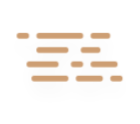
t = 0.00 s
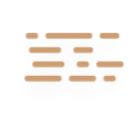
t = 2.11 s
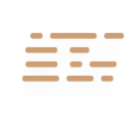
t = 3.16 s
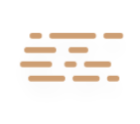
t = 5.00 s
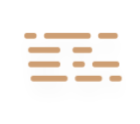
t = 6.25 s
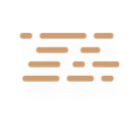
t = 8.75 s

The animated SVG that drew these frames (rendered in a browser with its animation timeline set to each time). Animation: 4 CSS @keyframes rules; frames cover the first 8.75 s, repeats indefinitely.

<?xml version="1.0" encoding="UTF-8" standalone="no"?>
<!-- (c) ammap.com | SVG weather icons -->

<svg
   width="140"
   height="124"
   version="1.1"
   id="svg2783"
   sodipodi:docname="haze.svg"
   inkscape:version="1.2.2 (732a01da63, 2022-12-09)"
   xmlns:inkscape="http://www.inkscape.org/namespaces/inkscape"
   xmlns:sodipodi="http://sodipodi.sourceforge.net/DTD/sodipodi-0.dtd"
   xmlns="http://www.w3.org/2000/svg"
   xmlns:svg="http://www.w3.org/2000/svg">
  <sodipodi:namedview
     id="namedview2785"
     pagecolor="#ffffff"
     bordercolor="#000000"
     borderopacity="0.25"
     inkscape:showpageshadow="2"
     inkscape:pageopacity="0.0"
     inkscape:pagecheckerboard="0"
     inkscape:deskcolor="#d1d1d1"
     showgrid="false"
     inkscape:zoom="3.0825436"
     inkscape:cx="110.46072"
     inkscape:cy="70.720816"
     inkscape:window-width="1920"
     inkscape:window-height="1017"
     inkscape:window-x="-8"
     inkscape:window-y="-8"
     inkscape:window-maximized="1"
     inkscape:current-layer="svg2783" />
  <defs
     id="defs2769">
    <filter
       id="blur"
       x="-0.2"
       y="-0.54666667"
       width="1.4"
       height="2.36">
      <feGaussianBlur
         in="SourceAlpha"
         stdDeviation="3"
         id="feGaussianBlur2752" />
      <feOffset
         dx="0"
         dy="4"
         result="offsetblur"
         id="feOffset2754" />
      <feComponentTransfer
         id="feComponentTransfer2758">
        <feFuncA
           slope="0.05"
           type="linear"
           id="feFuncA2756" />
      </feComponentTransfer>
      <feMerge
         id="feMerge2764">
        <feMergeNode
           id="feMergeNode2760" />
        <feMergeNode
           in="SourceGraphic"
           id="feMergeNode2762" />
      </feMerge>
    </filter>
    <style
       type="text/css"
       id="style2767"><![CDATA[
      /*
** haze
*/
      @keyframes am-weather-haze-1 {
        0% {
          transform: translate(0px, 0px)
        }

        50% {
          transform: translate(7px, 0px)
        }

        100% {
          transform: translate(0px, 0px)
        }
      }

      .am-weather-haze-1 {
        -webkit-animation-name: am-weather-haze-1;
        -moz-animation-name: am-weather-haze-1;
        -ms-animation-name: am-weather-haze-1;
        animation-name: am-weather-haze-1;
        -webkit-animation-duration: 8s;
        -moz-animation-duration: 8s;
        -ms-animation-duration: 8s;
        animation-duration: 8s;
        -webkit-animation-timing-function: linear;
        -moz-animation-timing-function: linear;
        -ms-animation-timing-function: linear;
        animation-timing-function: linear;
        -webkit-animation-iteration-count: infinite;
        -moz-animation-iteration-count: infinite;
        -ms-animation-iteration-count: infinite;
        animation-iteration-count: infinite;
      }

      @keyframes am-weather-haze-2 {
        0% {
          transform: translate(0px, 0px)
        }

        21.05% {
          transform: translate(-6px, 0px)
        }

        78.95% {
          transform: translate(9px, 0px)
        }

        100% {
          transform: translate(0px, 0px)
        }
      }

      .am-weather-haze-2 {
        -webkit-animation-name: am-weather-haze-2;
        -moz-animation-name: am-weather-haze-2;
        -ms-animation-name: am-weather-haze-2;
        animation-name: am-weather-haze-2;
        -webkit-animation-duration: 20s;
        -moz-animation-duration: 20s;
        -ms-animation-duration: 20s;
        animation-duration: 20s;
        -webkit-animation-timing-function: linear;
        -moz-animation-timing-function: linear;
        -ms-animation-timing-function: linear;
        animation-timing-function: linear;
        -webkit-animation-iteration-count: infinite;
        -moz-animation-iteration-count: infinite;
        -ms-animation-iteration-count: infinite;
        animation-iteration-count: infinite;
      }

      @keyframes am-weather-haze-3 {
        0% {
          transform: translate(0px, 0px)
        }

        25% {
          transform: translate(4px, 0px)
        }

        75% {
          transform: translate(-4px, 0px)
        }

        100% {
          transform: translate(0px, 0px)
        }
      }

      .am-weather-haze-3 {
        -webkit-animation-name: am-weather-haze-3;
        -moz-animation-name: am-weather-haze-3;
        -ms-animation-name: am-weather-haze-3;
        animation-name: am-weather-haze-3;
        -webkit-animation-duration: 6s;
        -moz-animation-duration: 6s;
        -ms-animation-duration: 6s;
        animation-duration: 6s;
        -webkit-animation-timing-function: linear;
        -moz-animation-timing-function: linear;
        -ms-animation-timing-function: linear;
        animation-timing-function: linear;
        -webkit-animation-iteration-count: infinite;
        -moz-animation-iteration-count: infinite;
        -ms-animation-iteration-count: infinite;
        animation-iteration-count: infinite;
      }

      @keyframes am-weather-haze-4 {
        0% {
          transform: translate(0px, 0px)
        }

        50% {
          transform: translate(-4px, 0px)
        }

        100% {
          transform: translate(0px, 0px)
        }
      }

      .am-weather-haze-4 {
        -webkit-animation-name: am-weather-haze-4;
        -moz-animation-name: am-weather-haze-4;
        -ms-animation-name: am-weather-haze-4;
        animation-name: am-weather-haze-4;
        -webkit-animation-duration: 6s;
        -moz-animation-duration: 6s;
        -ms-animation-duration: 6s;
        animation-duration: 6s;
        -webkit-animation-timing-function: linear;
        -moz-animation-timing-function: linear;
        -ms-animation-timing-function: linear;
        animation-timing-function: linear;
        -webkit-animation-iteration-count: infinite;
        -moz-animation-iteration-count: infinite;
        -ms-animation-iteration-count: infinite;
        animation-iteration-count: infinite;
      }
      ]]></style>
  </defs>
  <g
     transform="matrix(2.4607822,0,0,2.8472056,41.373969,-21.247239)"
     filter="url(#blur)"
     id="g2781">
    <g
       class="am-weather-haze"
       transform="translate(-10,20)"
       fill="none"
       stroke="#cd9e73"
       stroke-linecap="round"
       stroke-width="2"
       id="g2779">
      <line
         class="am-weather-haze-1"
         y1="0"
         y2="0"
         x1="1"
         x2="37"
         stroke-dasharray="3, 5, 17, 5, 7"
         id="line2771"
         style="-moz-animation-duration:8s;-moz-animation-iteration-count:infinite;-moz-animation-name:am-weather-haze-1;-moz-animation-timing-function:linear;-ms-animation-duration:8s;-ms-animation-iteration-count:infinite;-ms-animation-name:am-weather-haze-1;-ms-animation-timing-function:linear;-webkit-animation-duration:8s;-webkit-animation-iteration-count:infinite;-webkit-animation-name:am-weather-haze-1;-webkit-animation-timing-function:linear" />
      <line
         class="am-weather-haze-2"
         y1="5"
         y2="5"
         x1="9"
         x2="33"
         stroke-dasharray="11, 7, 15"
         id="line2773"
         style="-moz-animation-duration:20s;-moz-animation-iteration-count:infinite;-moz-animation-name:am-weather-haze-2;-moz-animation-timing-function:linear;-ms-animation-duration:20s;-ms-animation-iteration-count:infinite;-ms-animation-name:am-weather-haze-2;-ms-animation-timing-function:linear;-webkit-animation-duration:20s;-webkit-animation-iteration-count:infinite;-webkit-animation-name:am-weather-haze-2;-webkit-animation-timing-function:linear" />
      <line
         class="am-weather-haze-3"
         y1="10"
         y2="10"
         x1="5"
         x2="40"
         stroke-dasharray="11, 7, 3, 5, 9"
         id="line2775"
         style="-moz-animation-duration:6s;-moz-animation-iteration-count:infinite;-moz-animation-name:am-weather-haze-3;-moz-animation-timing-function:linear;-ms-animation-duration:6s;-ms-animation-iteration-count:infinite;-ms-animation-name:am-weather-haze-3;-ms-animation-timing-function:linear;-webkit-animation-duration:6s;-webkit-animation-iteration-count:infinite;-webkit-animation-name:am-weather-haze-3;-webkit-animation-timing-function:linear" />
      <line
         class="am-weather-haze-4"
         y1="15"
         y2="15"
         x1="7"
         x2="42"
         stroke-dasharray="13, 5, 9, 5, 3"
         id="line2777"
         style="-moz-animation-duration:6s;-moz-animation-iteration-count:infinite;-moz-animation-name:am-weather-haze-4;-moz-animation-timing-function:linear;-ms-animation-duration:6s;-ms-animation-iteration-count:infinite;-ms-animation-name:am-weather-haze-4;-ms-animation-timing-function:linear;-webkit-animation-duration:6s;-webkit-animation-iteration-count:infinite;-webkit-animation-name:am-weather-haze-4;-webkit-animation-timing-function:linear" />
    </g>
  </g>
</svg>
